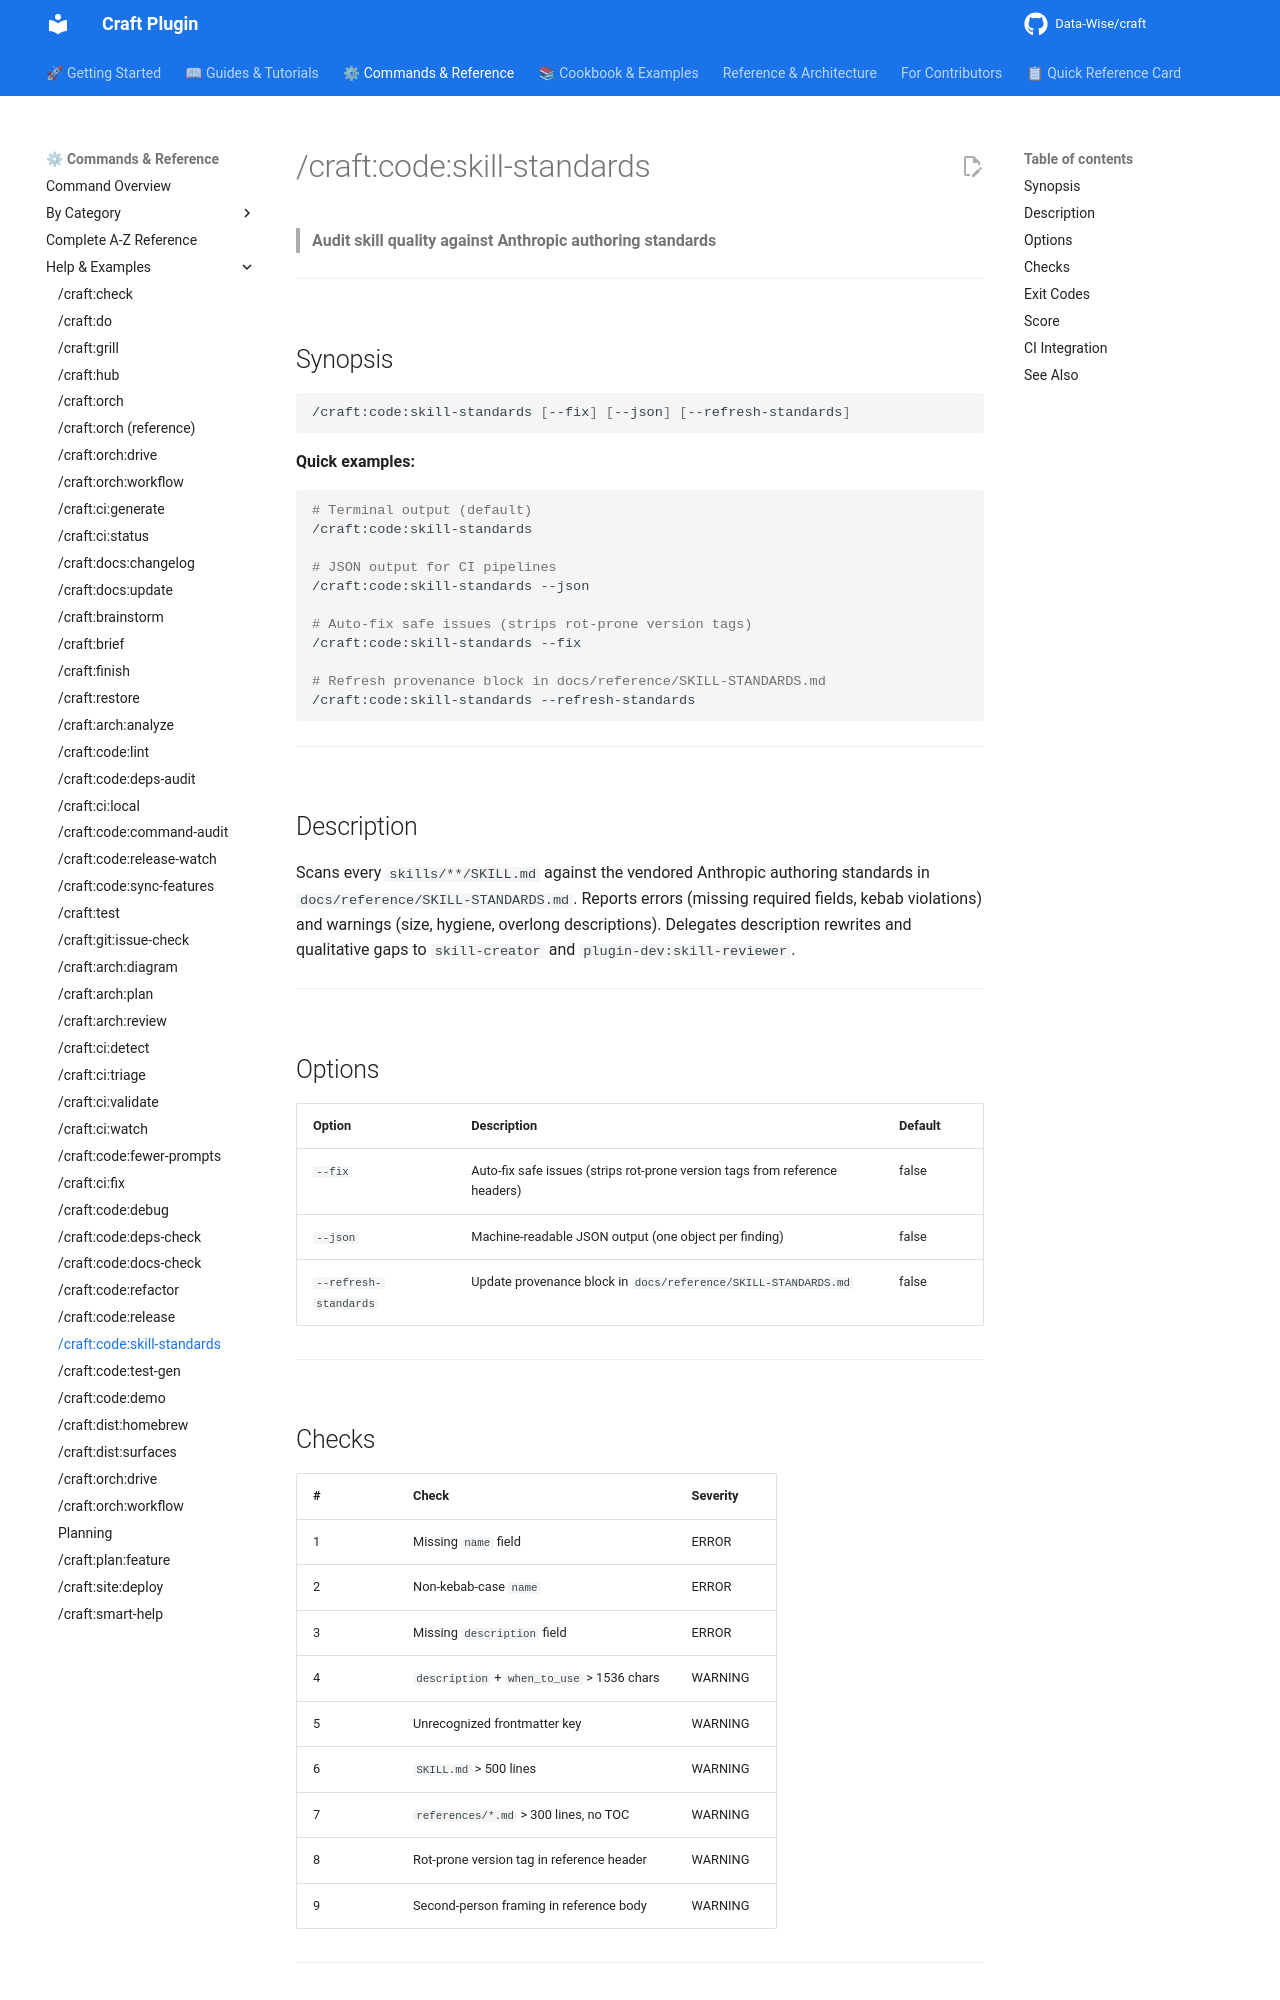

repository: Data-Wise/craft · page: commands/code/skill-standards/index.html · generator: mkdocs

# /craft:code:skill-standards

> **Audit skill quality against Anthropic authoring standards**

---

## Synopsis

```bash
/craft:code:skill-standards [--fix] [--json] [--refresh-standards]
```

**Quick examples:**

```bash
# Terminal output (default)
/craft:code:skill-standards

# JSON output for CI pipelines
/craft:code:skill-standards --json

# Auto-fix safe issues (strips rot-prone version tags)
/craft:code:skill-standards --fix

# Refresh provenance block in docs/reference/SKILL-STANDARDS.md
/craft:code:skill-standards --refresh-standards
```

---

## Description

Scans every `skills/**/SKILL.md` against the vendored Anthropic authoring standards in `docs/reference/SKILL-STANDARDS.md`. Reports errors (missing required fields, kebab violations) and warnings (size, hygiene, overlong descriptions). Delegates description rewrites and qualitative gaps to `skill-creator` and `plugin-dev:skill-reviewer`.

---

## Options

| Option | Description | Default |
|--------|-------------|---------|
| `--fix` | Auto-fix safe issues (strips rot-prone version tags from reference headers) | false |
| `--json` | Machine-readable JSON output (one object per finding) | false |
| `--refresh-standards` | Update provenance block in `docs/reference/SKILL-STANDARDS.md` | false |

---
